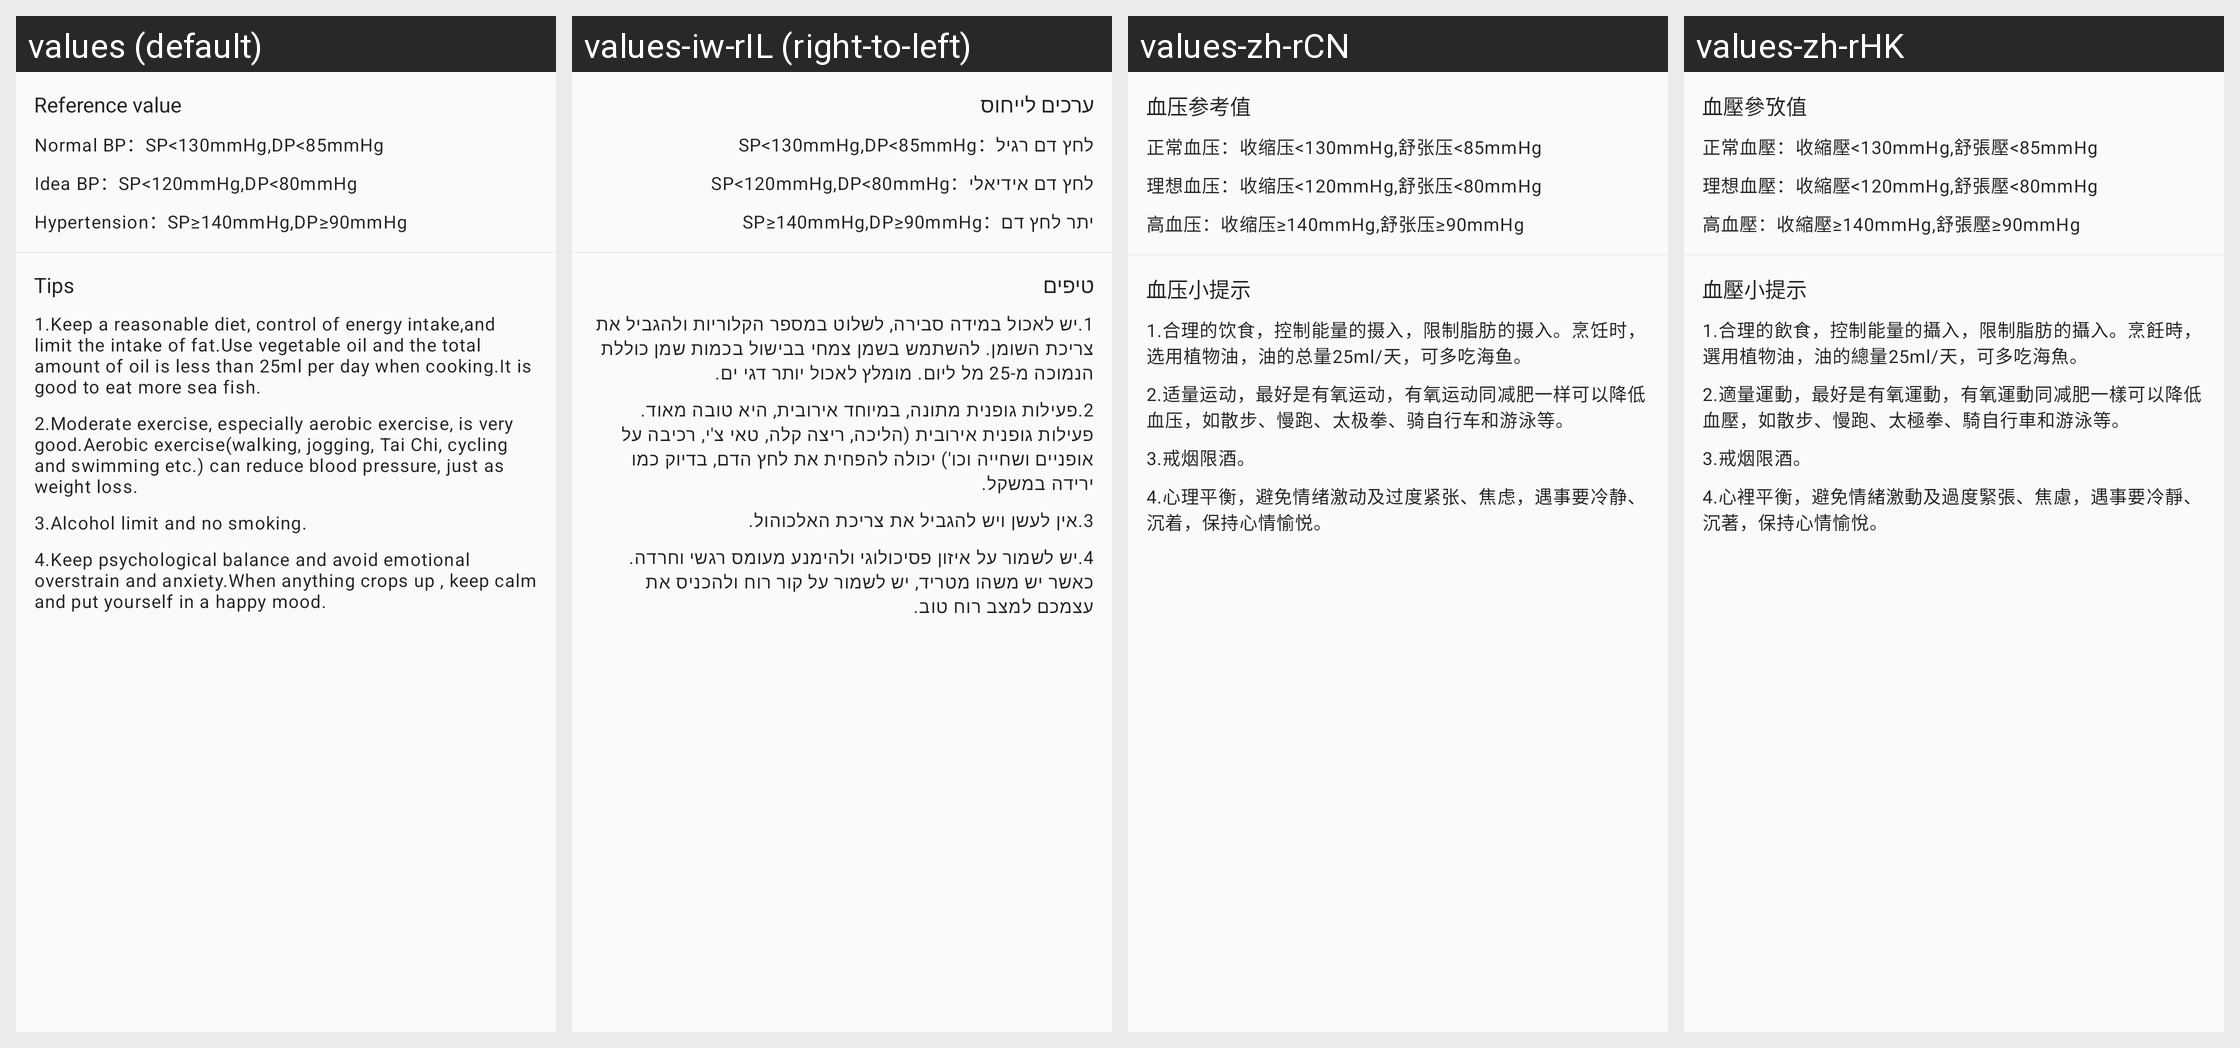

Strings drawn on this Android screen and how each of the app's shown locales translates them:
Android screen res/layout/layout_blood_pressure_detail_tips.xml rendered under 4 locales, left to right: values (default), values-iw-rIL (right-to-left), values-zh-rCN, values-zh-rHK. Device: Nexus 5 (rendered at 1080×1920; each locale shown at half size, 540×960, under a caption strip naming it); theme Theme.FitCloudPro.
Other locales in the repository, not shown: values-af, values-am, values-ar, values-as, values-az, values-be, values-bg, values-bn, values-bs, values-ca, values-cs, values-cs-rCZ, values-da, values-da-rDK, values-de, values-el, values-en, values-en-rGB, values-es, values-es-rES, values-es-rUS, values-et, values-eu, values-fa, values-fi, values-fi-rFI, values-fr, values-fr-rCA, values-gl, values-gu, values-hi, values-hi-rIN, values-hr, values-hr-rHR, values-hu, values-hu-rHU, values-hy, values-in, values-is, values-it, values-iw, values-ja, values-ja-rJP, values-ka, values-kk, values-km, values-kn, values-ko, values-ky, values-lo, values-lt, values-lv, values-mk, values-ml, values-mn, values-mr, values-ms, values-my, values-nb, values-ne, values-nl, values-or, values-pa, values-pl, values-pt, values-pt-rBR, values-pt-rPT, values-ro, values-ru, values-si, values-sk, values-sk-rSK, values-sl, values-sq, values-sr, values-sv, values-sv-rSE, values-sw, values-ta, values-te, values-th, values-th-rTH, values-tl, values-tr, values-tr-rTR, values-uk, values-uk-rUA, values-ur, values-uz, values-vi, values-vi-rVN, values-zh, values-zh-rTW, values-zu.
Strings drawn on this screen, with the default value and each locale's value (text and hints the layout hard-codes, and strings that could not be matched under every locale, appear in the picture but are not listed):

blood_pressure_alert1
  values: Reference value
  values-iw-rIL: ערכים לייחוס
  values-zh-rCN: 血压参考值
  values-zh-rHK: 血壓參攷值

blood_pressure_alert2
  values: Normal BP：SP<130mmHg,DP<85mmHg
  values-iw-rIL: לחץ דם רגיל：SP<130mmHg,DP<85mmHg
  values-zh-rCN: 正常血压：收缩压<130mmHg,舒张压<85mmHg
  values-zh-rHK: 正常血壓：收縮壓<130mmHg,舒張壓<85mmHg

blood_pressure_alert3
  values: Idea BP：SP<120mmHg,DP<80mmHg
  values-iw-rIL: לחץ דם אידיאלי：SP<120mmHg,DP<80mmHg
  values-zh-rCN: 理想血压：收缩压<120mmHg,舒张压<80mmHg
  values-zh-rHK: 理想血壓：收縮壓<120mmHg,舒張壓<80mmHg

blood_pressure_alert4
  values: Hypertension：SP≥140mmHg,DP≥90mmHg
  values-iw-rIL: יתר לחץ דם：SP≥140mmHg,DP≥90mmHg
  values-zh-rCN: 高血压：收缩压≥140mmHg,舒张压≥90mmHg
  values-zh-rHK: 高血壓：收縮壓≥140mmHg,舒張壓≥90mmHg

blood_pressure_alert5
  values: Tips
  values-iw-rIL: טיפים
  values-zh-rCN: 血压小提示
  values-zh-rHK: 血壓小提示

blood_pressure_alert6
  values: 1.Keep a reasonable diet, control of energy intake,and limit the intake of fat.Use vegetable oil and the total amount of oil is less than 25ml per day when cooking.It is good to eat more sea fish.
  values-iw-rIL: 1.יש לאכול במידה סבירה, לשלוט במספר הקלוריות ולהגביל את צריכת השומן. להשתמש בשמן צמחי בבישול בכמות שמן כוללת הנמוכה מ-25 מל ליום. מומלץ לאכול יותר דגי ים.
  values-zh-rCN: 1.合理的饮食，控制能量的摄入，限制脂肪的摄入。烹饪时，选用植物油，油的总量25ml/天，可多吃海鱼。
  values-zh-rHK: 1.合理的飲食，控制能量的攝入，限制脂肪的攝入。烹飪時，選用植物油，油的總量25ml/天，可多吃海魚。

blood_pressure_alert7
  values: 2.Moderate exercise, especially aerobic exercise, is very good.Aerobic exercise(walking, jogging, Tai Chi, cycling and swimming etc.) can reduce blood pressure, just as weight loss.
  values-iw-rIL: 2.פעילות גופנית מתונה, במיוחד אירובית, היא טובה מאוד. פעילות גופנית אירובית (הליכה, ריצה קלה, טאי צ'י, רכיבה על אופניים ושחייה וכו') יכולה להפחית את לחץ הדם, בדיוק כמו ירידה במשקל.
  values-zh-rCN: 2.适量运动，最好是有氧运动，有氧运动同减肥一样可以降低血压，如散步、慢跑、太极拳、骑自行车和游泳等。
  values-zh-rHK: 2.適量運動，最好是有氧運動，有氧運動同减肥一樣可以降低血壓，如散步、慢跑、太極拳、騎自行車和游泳等。

blood_pressure_alert8
  values: 3.Alcohol limit and no smoking.
  values-iw-rIL: 3.אין לעשן ויש להגביל את צריכת האלכוהול.
  values-zh-rCN: 3.戒烟限酒。
  values-zh-rHK: 3.戒烟限酒。

blood_pressure_alert9
  values: 4.Keep psychological balance and avoid emotional overstrain and anxiety.When anything crops up , keep calm and put yourself in a happy mood.
  values-iw-rIL: 4.יש לשמור על איזון פסיכולוגי ולהימנע מעומס רגשי וחרדה. כאשר יש משהו מטריד, יש לשמור על קור רוח ולהכניס את עצמכם למצב רוח טוב.
  values-zh-rCN: 4.心理平衡，避免情绪激动及过度紧张、焦虑，遇事要冷静、沉着，保持心情愉悦。
  values-zh-rHK: 4.心裡平衡，避免情緒激動及過度緊張、焦慮，遇事要冷靜、沉著，保持心情愉悅。
